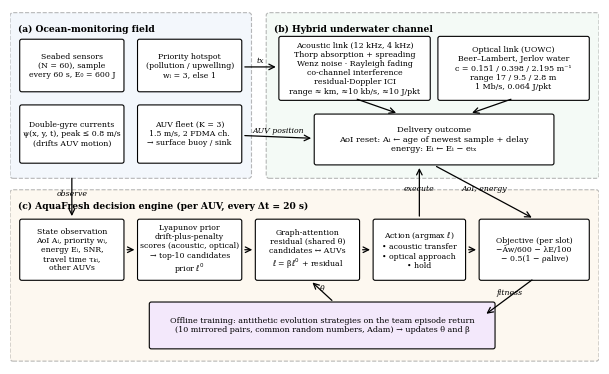

Reproduce this figure in Python. (Note: this script raises an exception after producing the figure.)
import matplotlib; matplotlib.use('Agg'); import matplotlib.pyplot as plt
from matplotlib.patches import FancyBboxPatch
plt.rcParams.update({'font.family':'serif'})
fig,ax=plt.subplots(figsize=(7.6,4.6)); ax.axis('off'); ax.set_xlim(0,100); ax.set_ylim(0,62)
def box(x,y,w,h,t,c,fs=5.6):
    ax.add_patch(FancyBboxPatch((x,y),w,h,boxstyle='round,pad=0.35',fc=c,ec='k',lw=0.8)); ax.text(x+w/2,y+h/2,t,ha='center',va='center',fontsize=fs)
def arr(x1,y1,x2,y2,t='',dy=1.0):
    ax.annotate('',(x2,y2),(x1,y1),arrowprops=dict(arrowstyle='->',lw=0.9))
    if t: ax.text((x1+x2)/2,(y1+y2)/2+dy,t,ha='center',fontsize=5.6,style='italic')
def group(x,y,w,h,t,c):
    ax.add_patch(FancyBboxPatch((x,y),w,h,boxstyle='round,pad=0.5',fc=c,ec='0.45',lw=0.8,ls='--',alpha=0.5)); ax.text(x+0.8,y+h-1.6,t,fontsize=6.6,fontweight='bold',va='top')
group(0.5,33,40,28,'(a) Ocean-monitoring field','#e8f1fb'); group(44,33,55.5,28,'(b) Hybrid underwater channel','#eaf7ee')
group(0.5,1,99,29,'(c) AquaFresh decision engine (per AUV, every Δt = 20 s)','#fdf3e3')
box(2,48,17,8.5,'Seabed sensors\n(N = 60), sample\nevery 60 s, E₀ = 600 J','#ffffff')
box(22,48,17,8.5,'Priority hotspot\n(pollution / upwelling)\nwᵢ = 3, else 1','#ffffff')
box(2,35.5,17,9.5,'Double-gyre currents\nψ(x, y, t), peak ≤ 0.8 m/s\n(drifts AUV motion)','#ffffff')
box(22,35.5,17,9.5,'AUV fleet (K = 3)\n1.5 m/s, 2 FDMA ch.\n→ surface buoy / sink','#ffffff')
box(46,46.5,25,10.5,'Acoustic link (12 kHz, 4 kHz)\nThorp absorption + spreading\nWenz noise · Rayleigh fading\nco-channel interference\nresidual-Doppler ICI\nrange ≈ km, ≈10 kb/s, ≈10 J/pkt','#ffffff',fs=5.7)
box(73,46.5,25,10.5,'Optical link (UOWC)\nBeer–Lambert, Jerlov water\nc = 0.151 / 0.398 / 2.195 m⁻¹\nrange 17 / 9.5 / 2.8 m\n1 Mb/s, 0.064 J/pkt','#ffffff',fs=5.7)
box(52,35.2,40,8.2,'Delivery outcome\nAoI reset: Aᵢ ← age of newest sample + delay\nenergy: Eᵢ ← Eᵢ − eₜₓ','#ffffff',fs=6.0)
arr(58.5,46.5,66,43.8); arr(85.5,46.5,78,43.8); arr(39.4,52,45.6,52,'tx',0.8); arr(39.4,40,51.6,39.5,'AUV position',0.8)
box(2,15,17,10,'State observation\nAoI Aᵢ, priority wᵢ,\nenergy Eᵢ, SNR,\ntravel time τₖᵢ,\nother AUVs','#ffffff')
box(22,15,17,10,'Lyapunov prior\ndrift-plus-penalty\nscores (acoustic, optical)\n→ top-10 candidates\nprior $\\ell^0$','#ffffff')
box(42,15,17,10,'Graph-attention\nresidual (shared θ)\ncandidates ↔ AUVs\n$\\ell$ = β$\\ell^0$ + residual','#ffffff')
box(62,15,15,10,'Action (argmax $\\ell$)\n• acoustic transfer\n• optical approach\n• hold','#ffffff')
box(80,15,18,10,'Objective (per slot)\n−Āw/600 − λE/100\n− 0.5(1 − ρalive)','#ffffff')
arr(19.4,20,21.6,20); arr(39.4,20,41.6,20); arr(59.4,20,61.6,20); arr(77.4,20,79.6,20)
box(24,3,58,7.5,'Offline training: antithetic evolution strategies on the team episode return\n(10 mirrored pairs, common random numbers, Adam) → updates θ and β','#f3e8fb',fs=5.8)
arr(89,15,80.5,8.5,'fitness',0.3); arr(55,10.8,51,14.6,'θ',0.2)
arr(10.5,33,10.5,25.4,'observe',0.3); arr(69.5,25.4,69.5,34.8,'execute',0.3); arr(72,34.8,89,25.4,'AoI, energy',0.3)
import os
plt.savefig(os.path.join(os.path.dirname(os.path.dirname(os.path.abspath(__file__))),'figures','fig_block.png'),dpi=600,bbox_inches='tight')
